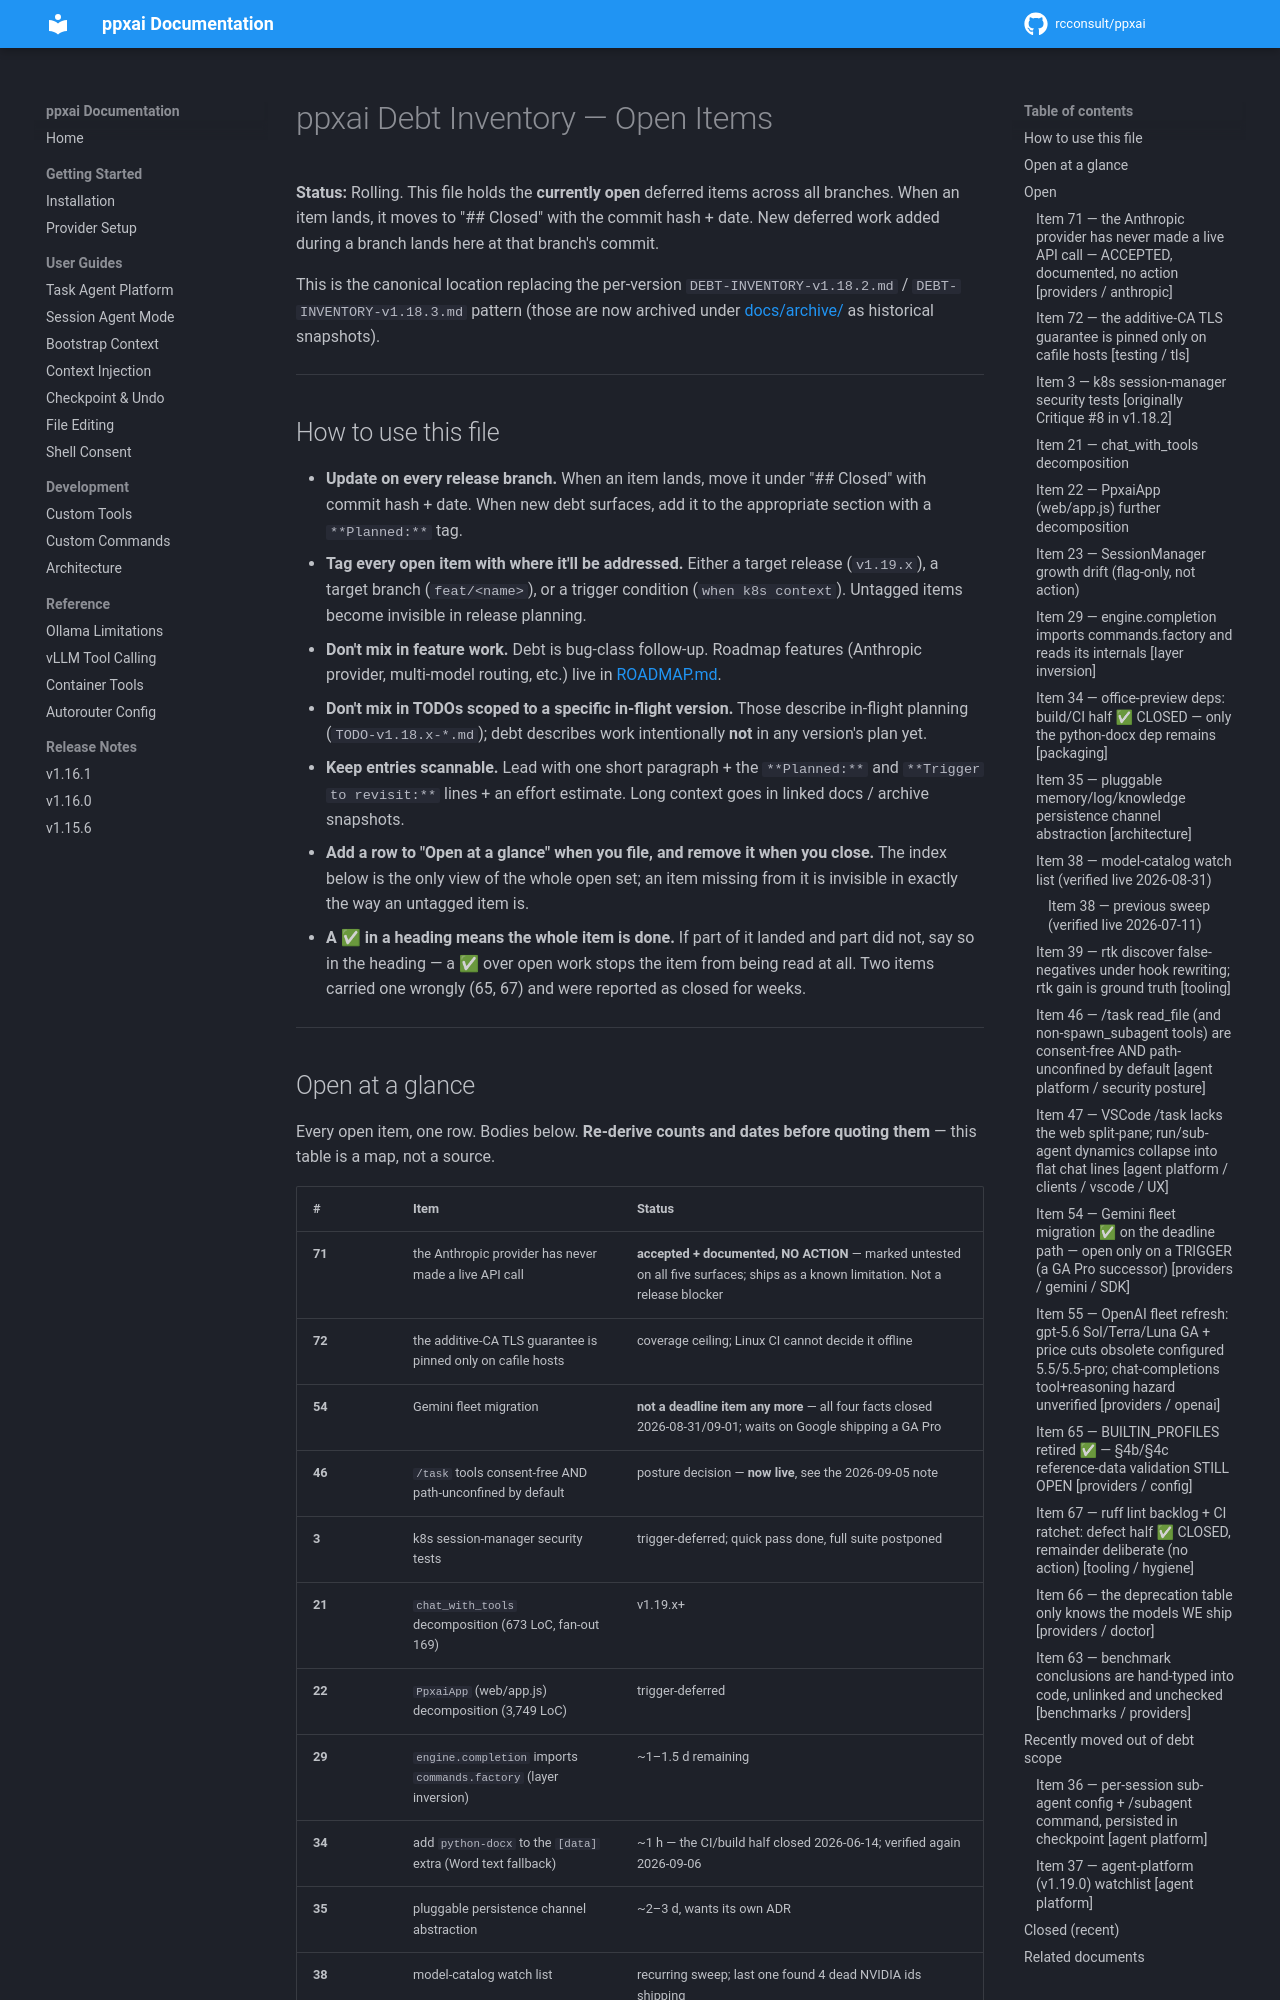

repository: rcconsult/ppxai · page: 1.19.1/debt-inventory/index.html · generator: mkdocs

# ppxai Debt Inventory — Open Items

**Status:** Rolling. This file holds the **currently open** deferred items
across all branches. When an item lands, it moves to "## Closed" with the
commit hash + date. New deferred work adde
